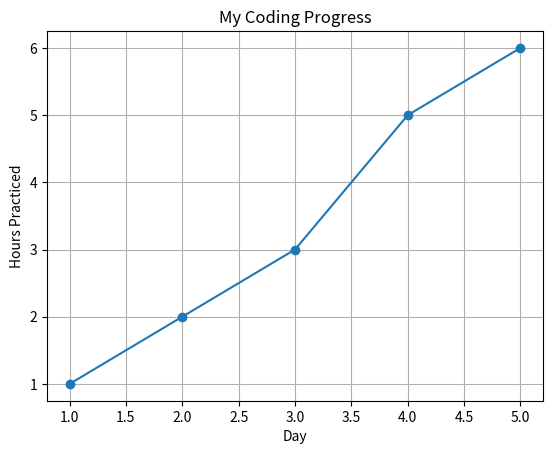

Recreate this plot in Python.
import matplotlib.pyplot as plt

days = [1, 2, 3, 4, 5]
hours = [1, 2, 3, 5, 6]

plt.plot(days, hours, marker="o")

plt.title("My Coding Progress")
plt.xlabel("Day")
plt.ylabel("Hours Practiced")
plt.grid(True)

plt.show()
